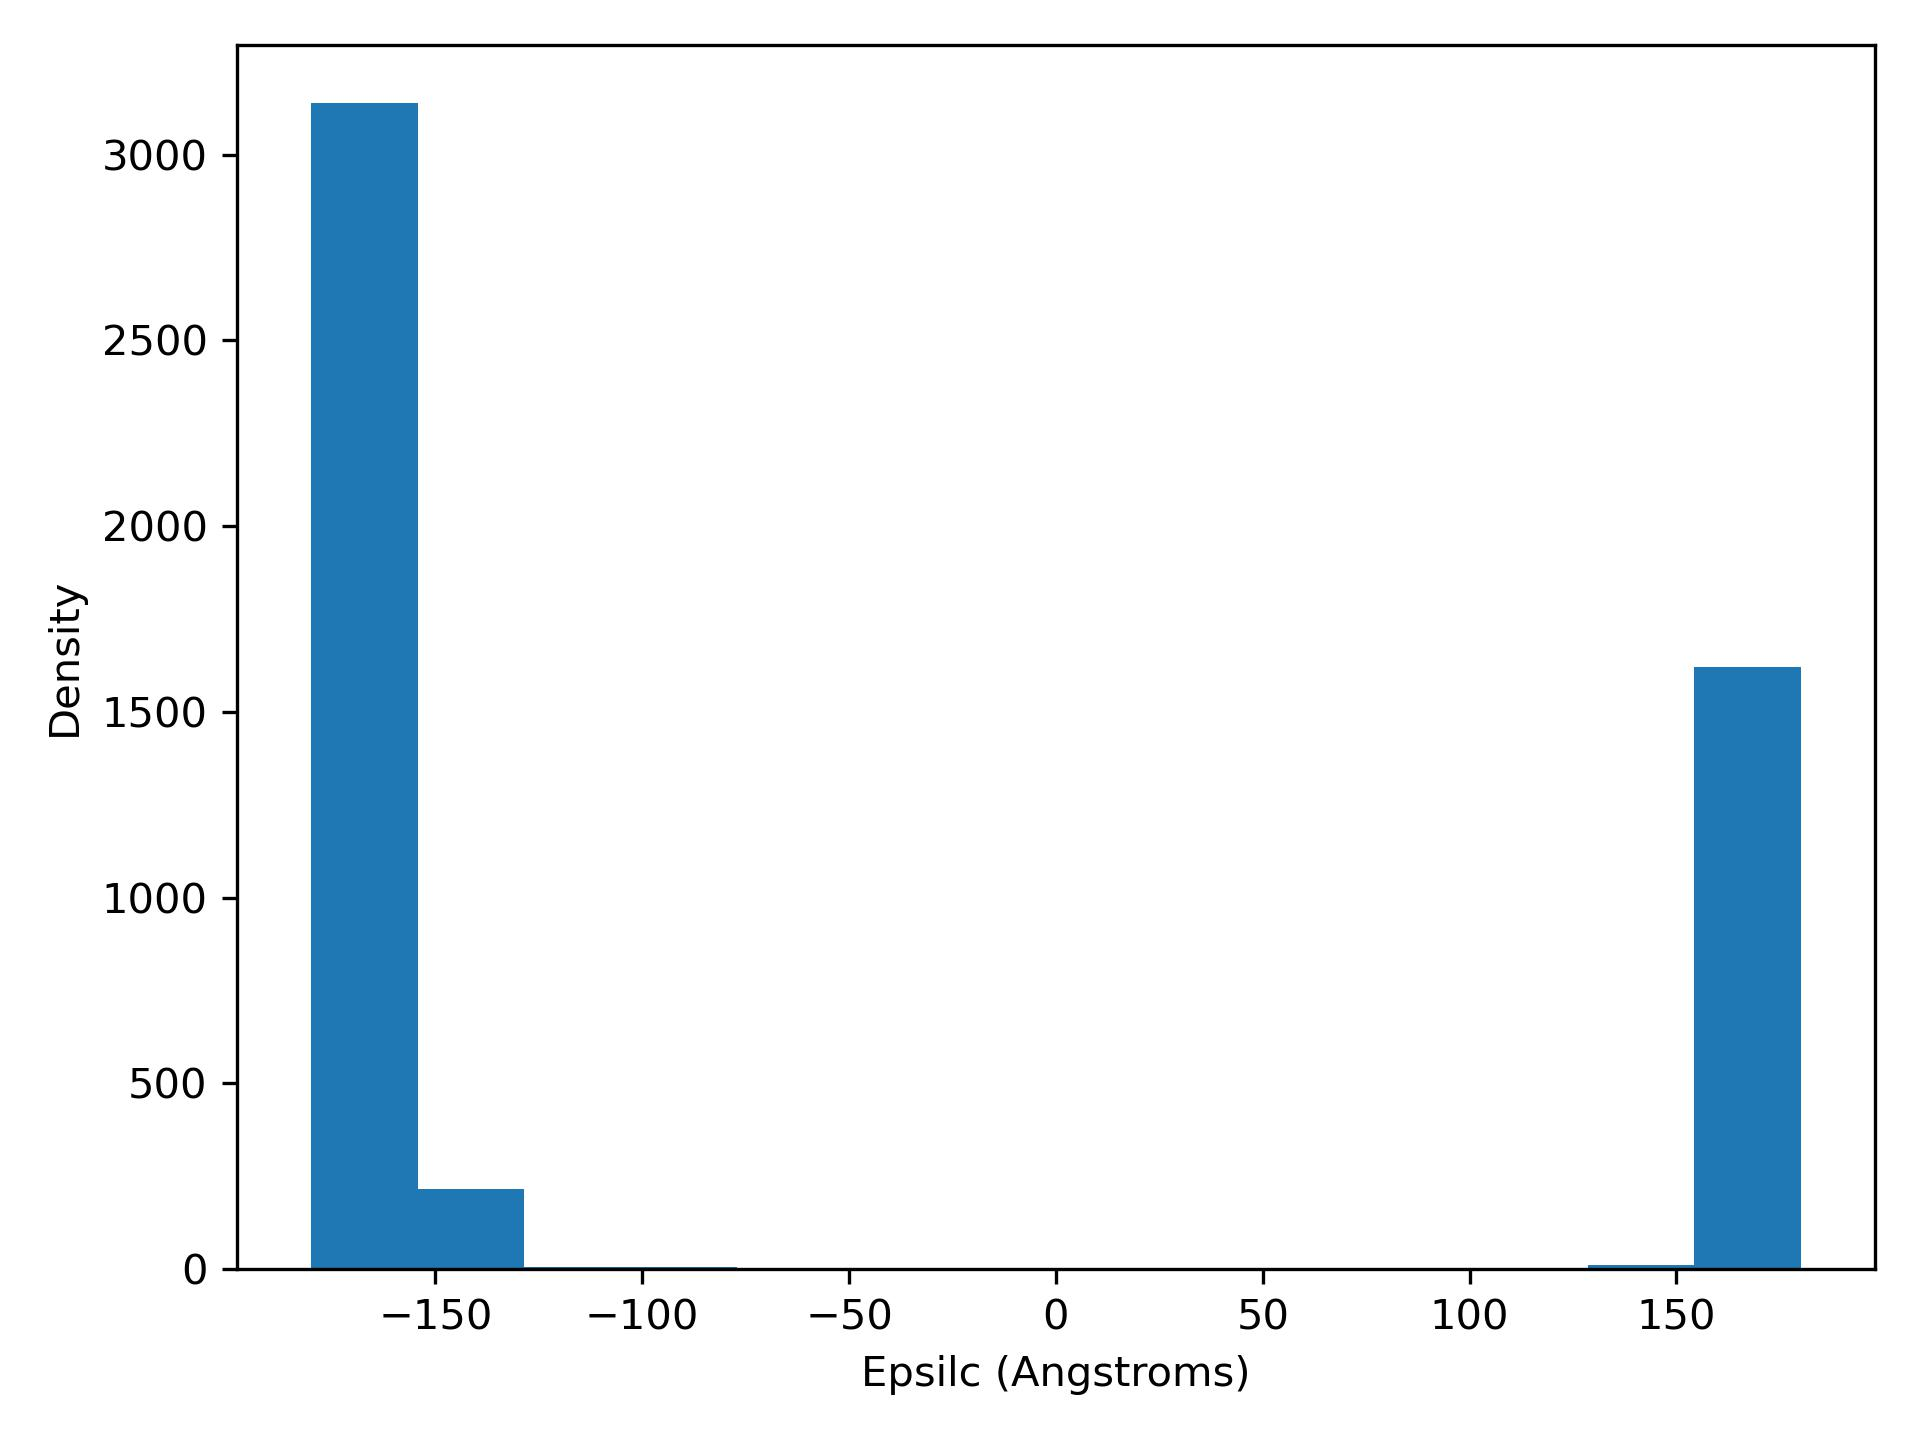

Source data for this figure (header and first rows):
epsilC, density
-180.0, 3138
-154.3, 217.0
-128.6, 6.0
-102.9, 5.0
-77.15, 0.0
-51.43, 0.0
-25.72, 0.0
-0.005, 0.0
25.71, 0.0
51.42, 0.0
77.14, 0.0
102.8, 0.0
128.6, 12.0
154.3, 1622
